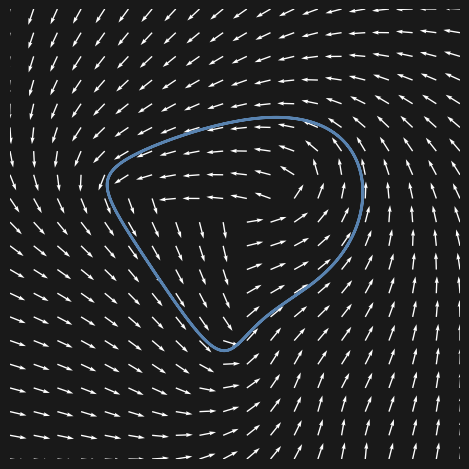

This chart was generated by the following Python code: (Note: this script raises an exception after producing the figure.)
import numpy as np
import matplotlib.pyplot as plt

# Define the curve (e.g., sine wave)
t = np.linspace(-2 * np.pi, 2 * np.pi, 400)
x_curve = np.cos(t)+0.3*np.sin(2*t)
y_curve = np.sin(t)-0.1*np.cos(3*t)
curve_points = np.vstack((x_curve, y_curve)).T

# Example vector field: rotate 90 degrees around origin
def get_vector(p):
    
    
    dists = np.linalg.norm(curve_points - p, axis=1)
    closest_idx = np.argmin(dists)
    min_dist = np.linalg.norm(curve_points[closest_idx] - p)
    proj = curve_points[closest_idx]
    t_proj = t[closest_idx]

    # Compute vectors
    tangent_vec = np.array([-np.sin(t_proj)+0.6*np.cos(2*t_proj), np.cos(t_proj)+0.3*np.sin(3*t_proj)])
    tangent_vec = tangent_vec / np.linalg.norm(tangent_vec)
    normal_vec = proj - p
    normal_vec = normal_vec / np.linalg.norm(normal_vec)
    
    G = (2/np.pi)*np.arctan(min_dist)
    H = np.sqrt(1.0-0.999*G**2)
    
    vel_vect = 1.5*(G*normal_vec+H*tangent_vec)
    
    
    return [vel_vect[0],vel_vect[1]]

# Generate grid of points where vectors will be plotted
X, Y = np.meshgrid(np.linspace(-2, 2, 20), np.linspace(-2, 2, 20))
U = np.zeros_like(X)
V = np.zeros_like(Y)

# Evaluate the vector field at each point
for i in range(X.shape[0]):
    for j in range(X.shape[1]):
        vec = get_vector([X[i, j], Y[i, j]])
        U[i, j], V[i, j] = vec

# Create figure and axis
fig = plt.figure(figsize=(8, 4.5), dpi=100)
ax = fig.add_axes([0, 0, 1, 1])  # full canvas
ax.set_facecolor("#191919")
ax.set_xlim(-2, 2)
ax.set_ylim(-2, 2)
ax.set_aspect('equal')
ax.axis('off')
ax.set_facecolor("#191919")
fig.patch.set_facecolor("#191919")
    
# Plot curve
ax.plot(x_curve, y_curve, color="#5983b0", linewidth=2,zorder=10)

# Plot vector field
ax.quiver(X, Y, U, V, color='white', angles='xy', scale_units='xy', scale=10, width=0.003)

# Save or display
plt.savefig("/home/vinicius/Desktop/Aulas/Robot Constrained Control/presentation/images/part3/image2.svg", bbox_inches='tight', pad_inches=0)
plt.show()
